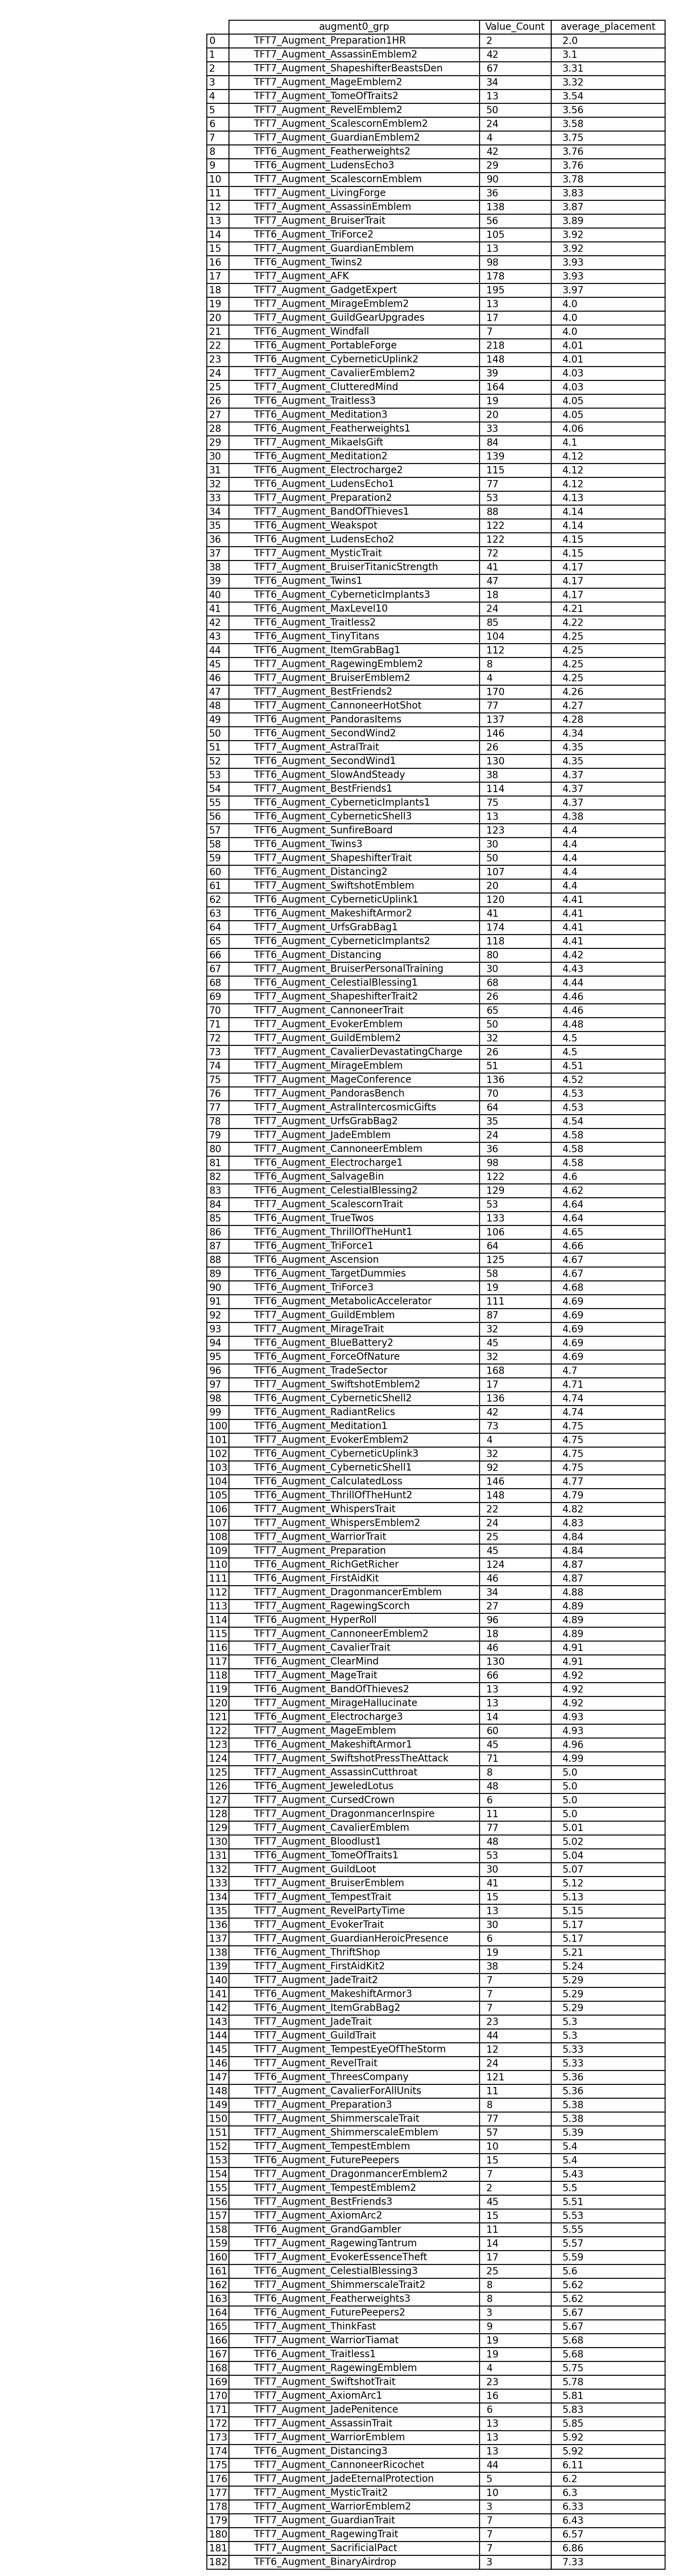

The data file committed next to this chart (first rows):
augment0_grp, Value_Count, average_placement
TFT7_Augment_Preparation1HR, 2, 2.0
TFT7_Augment_AssassinEmblem2, 42, 3.1
TFT7_Augment_ShapeshifterBeastsDen, 67, 3.31
TFT7_Augment_MageEmblem2, 34, 3.32
TFT7_Augment_TomeOfTraits2, 13, 3.54
TFT7_Augment_RevelEmblem2, 50, 3.56
TFT7_Augment_ScalescornEmblem2, 24, 3.58
TFT7_Augment_GuardianEmblem2, 4, 3.75
TFT6_Augment_Featherweights2, 42, 3.76
TFT6_Augment_LudensEcho3, 29, 3.76
TFT7_Augment_ScalescornEmblem, 90, 3.78
TFT7_Augment_LivingForge, 36, 3.83
TFT7_Augment_AssassinEmblem, 138, 3.87
TFT7_Augment_BruiserTrait, 56, 3.89
TFT6_Augment_TriForce2, 105, 3.92
TFT7_Augment_GuardianEmblem, 13, 3.92
TFT6_Augment_Twins2, 98, 3.93
TFT7_Augment_AFK, 178, 3.93
TFT7_Augment_GadgetExpert, 195, 3.97
TFT7_Augment_MirageEmblem2, 13, 4.0
TFT7_Augment_GuildGearUpgrades, 17, 4.0
TFT6_Augment_Windfall, 7, 4.0
TFT6_Augment_PortableForge, 218, 4.01
TFT6_Augment_CyberneticUplink2, 148, 4.01
TFT7_Augment_CavalierEmblem2, 39, 4.03
TFT7_Augment_ClutteredMind, 164, 4.03
TFT6_Augment_Traitless3, 19, 4.05
TFT6_Augment_Meditation3, 20, 4.05
TFT6_Augment_Featherweights1, 33, 4.06
TFT7_Augment_MikaelsGift, 84, 4.1
TFT6_Augment_Meditation2, 139, 4.12
TFT6_Augment_Electrocharge2, 115, 4.12
TFT6_Augment_LudensEcho1, 77, 4.12
TFT7_Augment_Preparation2, 53, 4.13
TFT7_Augment_BandOfThieves1, 88, 4.14
TFT6_Augment_Weakspot, 122, 4.14
TFT6_Augment_LudensEcho2, 122, 4.15
TFT7_Augment_MysticTrait, 72, 4.15
TFT7_Augment_BruiserTitanicStrength, 41, 4.17
TFT6_Augment_Twins1, 47, 4.17
TFT6_Augment_CyberneticImplants3, 18, 4.17
TFT6_Augment_MaxLevel10, 24, 4.21
TFT6_Augment_Traitless2, 85, 4.22
TFT6_Augment_TinyTitans, 104, 4.25
TFT6_Augment_ItemGrabBag1, 112, 4.25
TFT7_Augment_RagewingEmblem2, 8, 4.25
TFT7_Augment_BruiserEmblem2, 4, 4.25
TFT7_Augment_BestFriends2, 170, 4.26
TFT7_Augment_CannoneerHotShot, 77, 4.27
TFT6_Augment_PandorasItems, 137, 4.28
TFT6_Augment_SecondWind2, 146, 4.34
TFT7_Augment_AstralTrait, 26, 4.35
TFT6_Augment_SecondWind1, 130, 4.35
TFT6_Augment_SlowAndSteady, 38, 4.37
TFT7_Augment_BestFriends1, 114, 4.37
TFT6_Augment_CyberneticImplants1, 75, 4.37
TFT6_Augment_CyberneticShell3, 13, 4.38
TFT6_Augment_SunfireBoard, 123, 4.4
TFT6_Augment_Twins3, 30, 4.4
TFT7_Augment_ShapeshifterTrait, 50, 4.4
... 123 more rows
